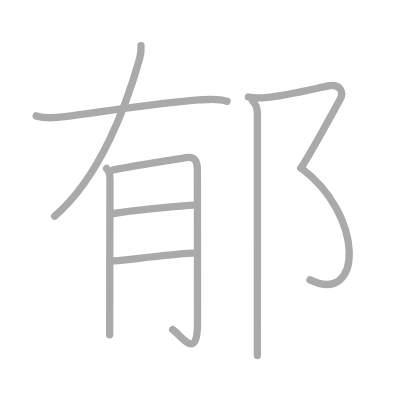
t = 0.00 s
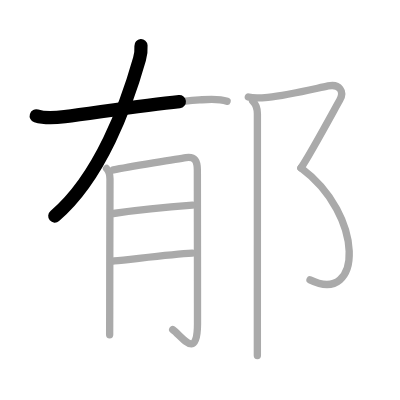
t = 1.75 s
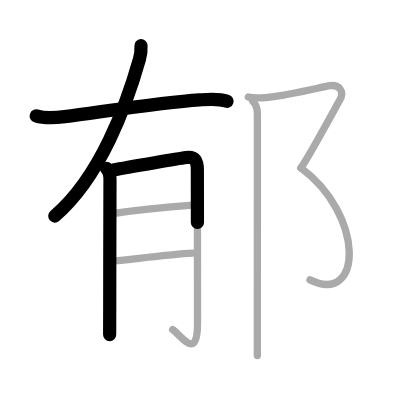
t = 3.50 s
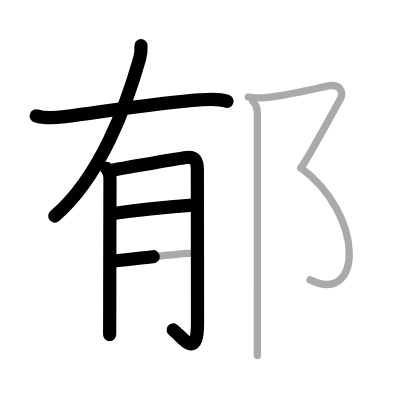
t = 5.50 s
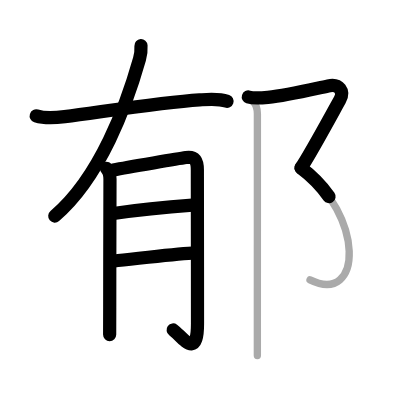
t = 7.25 s
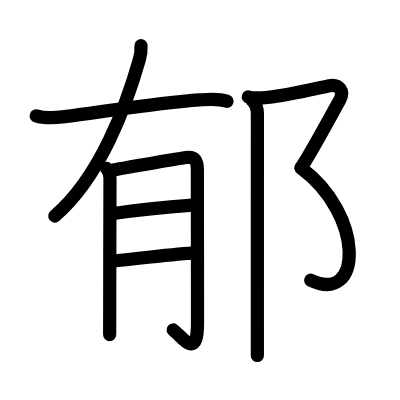
t = 9.00 s

The animated SVG that drew these frames (rendered in a browser with its animation timeline set to each time). Animation: 9 SMIL elements (animate=9); one cycle of 9.00 s.

<?xml version="1.0" standalone="no"?>
<!DOCTYPE svg PUBLIC "-//W3C//DTD SVG 1.1//EN"   "http://www.w3.org/Graphics/SVG/1.1/DTD/svg11.dtd">
<svg width="400px" height="400px"  version="1.1" xmlns="http://www.w3.org/2000/svg">
  <defs>
    <marker id="Triangle" viewBox="0 0 10 10" refX="0" refY="5" markerUnits="strokeWidth" markerWidth="3" style="stroke-opacity:0%;fill:#aaaaaa;" markerHeight="2" orient="auto">
      <path d="M 0 0 L 10 5 L 0 10 z" />
    </marker>
    
    <marker id="Arrow" viewBox="0 0 10 10" refX="5" refY="5" markerUnits="strokeWidth" markerWidth="1.8" style="stroke-opacity:0%;fill:#770000;" markerHeight="2" orient="auto">
      <path d="M 0 4 L 6 4 L 4 1 L 10 5 L 4 9 L 6 6 L 0 6 z" />
        <circle cx="5" cy="5" r="5" />
      </marker>
    
    <marker id="TriangleRed" viewBox="0 0 10 10" refX="0" refY="5" markerUnits="strokeWidth" markerWidth="3" style="stroke-opacity:0%;fill:#CC0000;" markerHeight="2" orient="auto">
      <path d="M 0 0 L 10 5 L 0 10 z" />
    </marker>
    
    <marker id="ArrowRed" viewBox="0 0 10 10" refX="5" refY="5" markerUnits="strokeWidth" markerWidth="1.8" style="stroke-opacity:0%;fill:#CC0000;" markerHeight="2" orient="auto">
      <path d="M 0 4 L 6 4 L 4 1 L 10 5 L 4 9 L 6 6 L 0 6 z" />
        <circle cx="5" cy="5" r="5" />
      </marker>
    
  </defs>
  
  <path style="fill:#ffffff; fill-opacity:100%; fill-rule:evenodd; stroke-width:0;" d="M 0 0 L 400px 0 L 400px 400px L 0 400px L 0 0" />

  <g transform="scale(3.6697247706422 3.6697247706422)">
<path style="fill:none; fill-opacity:0%; fill-rule:evenodd; stroke:#aaaaaa; stroke-opacity:100%; stroke-width: 1.5pt; stroke-linejoin:round; stroke-linecap:round;" d="M38.42 12.43c0.07 1.16 0.06 2.03-0.4 3.66C34.5 28.5 27.38 48.25 14.88 58.91"></path>
<path style="fill:none; fill-opacity:0%; fill-rule:evenodd; stroke:#aaaaaa; stroke-opacity:100%; stroke-width: 1.5pt; stroke-linejoin:round; stroke-linecap:round;" d="M9.87 31.58c2.51 0.8 5.57 0.5 7.76 0.21c10.87-1.41 26.54-3.89 36.75-4.57c2.47-0.17 5.11-0.46 7.5 0.38"></path>
<path style="fill:none; fill-opacity:0%; fill-rule:evenodd; stroke:#aaaaaa; stroke-opacity:100%; stroke-width: 1.5pt; stroke-linejoin:round; stroke-linecap:round;" d="M29.04 45.91c0.77 0.77 0.93 1.59 0.93 2.9c0 0.55-0.07 22.39-0.07 34.93c0 4.16-0.01 7.08-0.02 7.48"></path>
<path style="fill:none; fill-opacity:0%; fill-rule:evenodd; stroke:#aaaaaa; stroke-opacity:100%; stroke-width: 1.5pt; stroke-linejoin:round; stroke-linecap:round;" d="M30.9 46.31c4.1-0.81 18.4-3.17 19.78-3.37c2.48-0.36 3.1 0.94 3.1 3.4c0 3.03 0.04 27.35 0.04 41.87c0 10.24-4.31 3.29-6.76 1.61"></path>
<path style="fill:none; fill-opacity:0%; fill-rule:evenodd; stroke:#aaaaaa; stroke-opacity:100%; stroke-width: 1.5pt; stroke-linejoin:round; stroke-linecap:round;" d="M30.9 58.18c6.48-0.93 15.35-1.8 21.54-2.26"></path>
<path style="fill:none; fill-opacity:0%; fill-rule:evenodd; stroke:#aaaaaa; stroke-opacity:100%; stroke-width: 1.5pt; stroke-linejoin:round; stroke-linecap:round;" d="M31.11 71.11c4.95-0.46 15.54-1.83 21.27-2.13"></path>
<path style="fill:none; fill-opacity:0%; fill-rule:evenodd; stroke:#aaaaaa; stroke-opacity:100%; stroke-width: 1.5pt; stroke-linejoin:round; stroke-linecap:round;" d="M67.67 26.42c1.46 0.46 3.21 0.31 5.32 0.1c5.39-0.52 12.26-2.22 16.43-3.1c3.09-0.65 4.5 1.5 3.17 3.83c-1.33 2.33-8.25 15.17-10.58 18.5"></path>
<path style="fill:none; fill-opacity:0%; fill-rule:evenodd; stroke:#aaaaaa; stroke-opacity:100%; stroke-width: 1.5pt; stroke-linejoin:round; stroke-linecap:round;" d="M82 45.75c17.38 12.88 16.88 37.5 2.48 30.53"></path>
<path style="fill:none; fill-opacity:0%; fill-rule:evenodd; stroke:#aaaaaa; stroke-opacity:100%; stroke-width: 1.5pt; stroke-linejoin:round; stroke-linecap:round;" d="M68.83 27.5c1.02 1.02 1.31 2.2 1.31 3.51c0 12.19-0.01 50.99-0.01 58.37c0 3.25 0 5.85 0 7.5"></path>

<path style="fill:none; fill-opacity:0%; fill-rule:evenodd; stroke:#000000; stroke-opacity:100%; stroke-width: 2.7pt; stroke-linejoin:round; stroke-linecap:round;" d="M38.42 12.43c0.07 1.16 0.06 2.03-0.4 3.66C34.5 28.5 27.38 48.25 14.88 58.91" pathLength="100" stroke-dashoffset="100" stroke-dasharray="100 105"><animate id="dashAnim1" attributeName="stroke-dashoffset" from="100" to="0" dur="1s" calcMode="linear" fill="freeze"/></path>
<path style="fill:none; fill-opacity:0%; fill-rule:evenodd; stroke:#000000; stroke-opacity:100%; stroke-width: 2.7pt; stroke-linejoin:round; stroke-linecap:round;" d="M9.87 31.58c2.51 0.8 5.57 0.5 7.76 0.21c10.87-1.41 26.54-3.89 36.75-4.57c2.47-0.17 5.11-0.46 7.5 0.38" pathLength="100" stroke-dashoffset="100" stroke-dasharray="100 105"><animate id="dashAnim2" attributeName="stroke-dashoffset" from="100" to="0" dur="1s" calcMode="linear" begin="dashAnim1.end" fill="freeze"/></path>
<path style="fill:none; fill-opacity:0%; fill-rule:evenodd; stroke:#000000; stroke-opacity:100%; stroke-width: 2.7pt; stroke-linejoin:round; stroke-linecap:round;" d="M29.04 45.91c0.77 0.77 0.93 1.59 0.93 2.9c0 0.55-0.07 22.39-0.07 34.93c0 4.16-0.01 7.08-0.02 7.48" pathLength="100" stroke-dashoffset="100" stroke-dasharray="100 105"><animate id="dashAnim3" attributeName="stroke-dashoffset" from="100" to="0" dur="1s" calcMode="linear" begin="dashAnim2.end" fill="freeze"/></path>
<path style="fill:none; fill-opacity:0%; fill-rule:evenodd; stroke:#000000; stroke-opacity:100%; stroke-width: 2.7pt; stroke-linejoin:round; stroke-linecap:round;" d="M30.9 46.31c4.1-0.81 18.4-3.17 19.78-3.37c2.48-0.36 3.1 0.94 3.1 3.4c0 3.03 0.04 27.35 0.04 41.87c0 10.24-4.31 3.29-6.76 1.61" pathLength="100" stroke-dashoffset="100" stroke-dasharray="100 105"><animate id="dashAnim4" attributeName="stroke-dashoffset" from="100" to="0" dur="1s" calcMode="linear" begin="dashAnim3.end" fill="freeze"/></path>
<path style="fill:none; fill-opacity:0%; fill-rule:evenodd; stroke:#000000; stroke-opacity:100%; stroke-width: 2.7pt; stroke-linejoin:round; stroke-linecap:round;" d="M30.9 58.18c6.48-0.93 15.35-1.8 21.54-2.26" pathLength="100" stroke-dashoffset="100" stroke-dasharray="100 105"><animate id="dashAnim5" attributeName="stroke-dashoffset" from="100" to="0" dur="1s" calcMode="linear" begin="dashAnim4.end" fill="freeze"/></path>
<path style="fill:none; fill-opacity:0%; fill-rule:evenodd; stroke:#000000; stroke-opacity:100%; stroke-width: 2.7pt; stroke-linejoin:round; stroke-linecap:round;" d="M31.11 71.11c4.95-0.46 15.54-1.83 21.27-2.13" pathLength="100" stroke-dashoffset="100" stroke-dasharray="100 105"><animate id="dashAnim6" attributeName="stroke-dashoffset" from="100" to="0" dur="1s" calcMode="linear" begin="dashAnim5.end" fill="freeze"/></path>
<path style="fill:none; fill-opacity:0%; fill-rule:evenodd; stroke:#000000; stroke-opacity:100%; stroke-width: 2.7pt; stroke-linejoin:round; stroke-linecap:round;" d="M67.67 26.42c1.46 0.46 3.21 0.31 5.32 0.1c5.39-0.52 12.26-2.22 16.43-3.1c3.09-0.65 4.5 1.5 3.17 3.83c-1.33 2.33-8.25 15.17-10.58 18.5" pathLength="100" stroke-dashoffset="100" stroke-dasharray="100 105"><animate id="dashAnim7" attributeName="stroke-dashoffset" from="100" to="0" dur="1s" calcMode="linear" begin="dashAnim6.end" fill="freeze"/></path>
<path style="fill:none; fill-opacity:0%; fill-rule:evenodd; stroke:#000000; stroke-opacity:100%; stroke-width: 2.7pt; stroke-linejoin:round; stroke-linecap:round;" d="M82 45.75c17.38 12.88 16.88 37.5 2.48 30.53" pathLength="100" stroke-dashoffset="100" stroke-dasharray="100 105"><animate id="dashAnim8" attributeName="stroke-dashoffset" from="100" to="0" dur="1s" calcMode="linear" begin="dashAnim7.end" fill="freeze"/></path>
<path style="fill:none; fill-opacity:0%; fill-rule:evenodd; stroke:#000000; stroke-opacity:100%; stroke-width: 2.7pt; stroke-linejoin:round; stroke-linecap:round;" d="M68.83 27.5c1.02 1.02 1.31 2.2 1.31 3.51c0 12.19-0.01 50.99-0.01 58.37c0 3.25 0 5.85 0 7.5" pathLength="100" stroke-dashoffset="100" stroke-dasharray="100 105"><animate id="dashAnim9" attributeName="stroke-dashoffset" from="100" to="0" dur="1s" calcMode="linear" begin="dashAnim8.end" fill="freeze"/></path>

</g>

</svg>  
          
